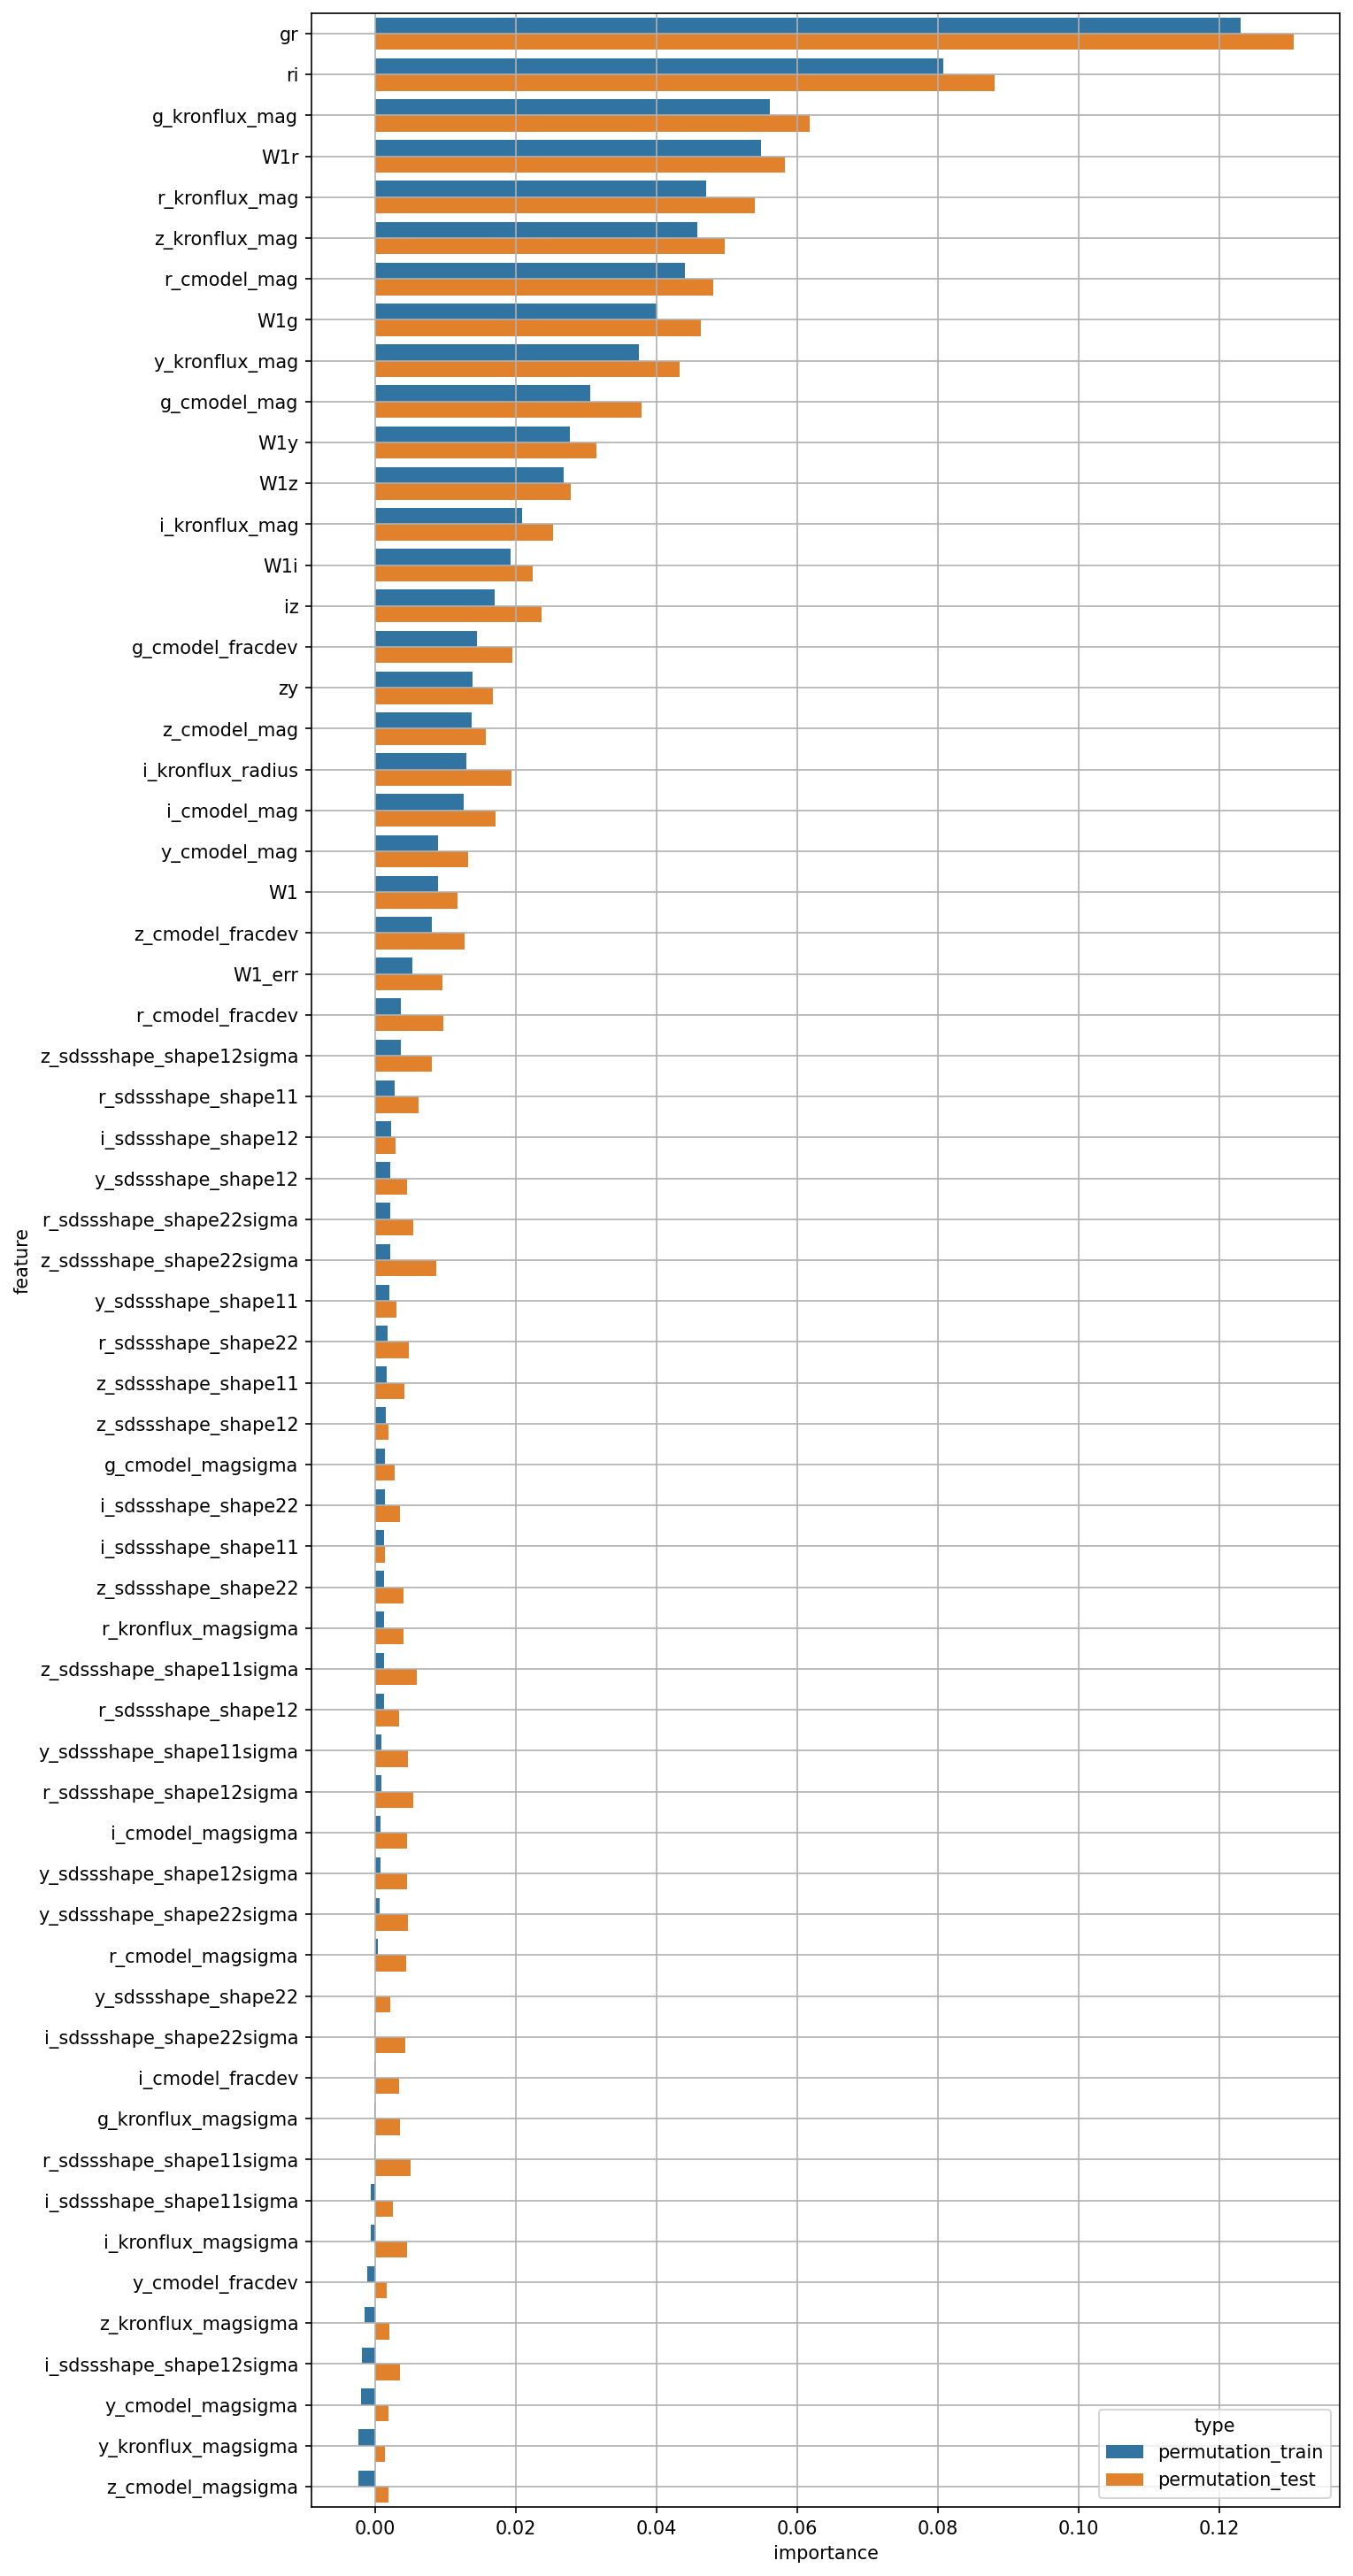

Source data for this figure (header and first rows):
feature, permutation_train, permutation_test
W1, 0.008853, 0.01172
W1_err, 0.005246, 0.009583
g_cmodel_mag, 0.03051, 0.03786
r_cmodel_mag, 0.04395, 0.04803
i_cmodel_mag, 0.0125, 0.01707
z_cmodel_mag, 0.01368, 0.01563
y_cmodel_mag, 0.008915, 0.01322
g_cmodel_magsigma, 0.001367, 0.002737
r_cmodel_magsigma, 0.0003531, 0.004392
i_cmodel_magsigma, 0.0007401, 0.004544
z_cmodel_magsigma, -0.002459, 0.001835
y_cmodel_magsigma, -0.002017, 0.001852
g_cmodel_fracdev, 0.01448, 0.01952
r_cmodel_fracdev, 0.003584, 0.009628
i_cmodel_fracdev, -0.0001387, 0.003377
z_cmodel_fracdev, 0.008048, 0.01267
y_cmodel_fracdev, -0.001226, 0.001642
g_kronflux_mag, 0.05607, 0.06176
r_kronflux_mag, 0.047, 0.05392
i_kronflux_mag, 0.02087, 0.02523
z_kronflux_mag, 0.0458, 0.04972
y_kronflux_mag, 0.03748, 0.0433
g_kronflux_magsigma, -0.000147, 0.0035
r_kronflux_magsigma, 0.001195, 0.004051
i_kronflux_magsigma, -0.0006841, 0.004508
z_kronflux_magsigma, -0.001538, 0.002029
y_kronflux_magsigma, -0.002383, 0.00134
i_kronflux_radius, 0.01291, 0.01933
r_sdssshape_shape11, 0.002684, 0.006096
i_sdssshape_shape11, 0.001252, 0.001365
z_sdssshape_shape11, 0.00156, 0.004062
y_sdssshape_shape11, 0.001925, 0.002926
r_sdssshape_shape12, 0.00118, 0.003359
i_sdssshape_shape12, 0.002237, 0.002808
z_sdssshape_shape12, 0.001441, 0.001858
y_sdssshape_shape12, 0.00216, 0.004495
r_sdssshape_shape22, 0.00167, 0.004746
i_sdssshape_shape22, 0.001309, 0.003467
z_sdssshape_shape22, 0.001247, 0.004002
y_sdssshape_shape22, -8.206676449873385e-05, 0.002129
r_sdssshape_shape11sigma, -0.0002123, 0.005044
i_sdssshape_shape11sigma, -0.0006503, 0.002541
z_sdssshape_shape11sigma, 0.001195, 0.005931
y_sdssshape_shape11sigma, 0.0008635, 0.004608
r_sdssshape_shape12sigma, 0.0008262, 0.005332
i_sdssshape_shape12sigma, -0.001868, 0.003474
z_sdssshape_shape12sigma, 0.003566, 0.007981
y_sdssshape_shape12sigma, 0.0007373, 0.004434
r_sdssshape_shape22sigma, 0.002074, 0.00538
i_sdssshape_shape22sigma, -0.0001111, 0.004287
z_sdssshape_shape22sigma, 0.002051, 0.008643
y_sdssshape_shape22sigma, 0.0005569, 0.004586
gr, 0.123, 0.1305
ri, 0.08071, 0.08807
iz, 0.017, 0.02358
zy, 0.01378, 0.0167
W1g, 0.04014, 0.04623
W1r, 0.05479, 0.0582
W1i, 0.01925, 0.02232
W1z, 0.02678, 0.02773
... 1 more rows
